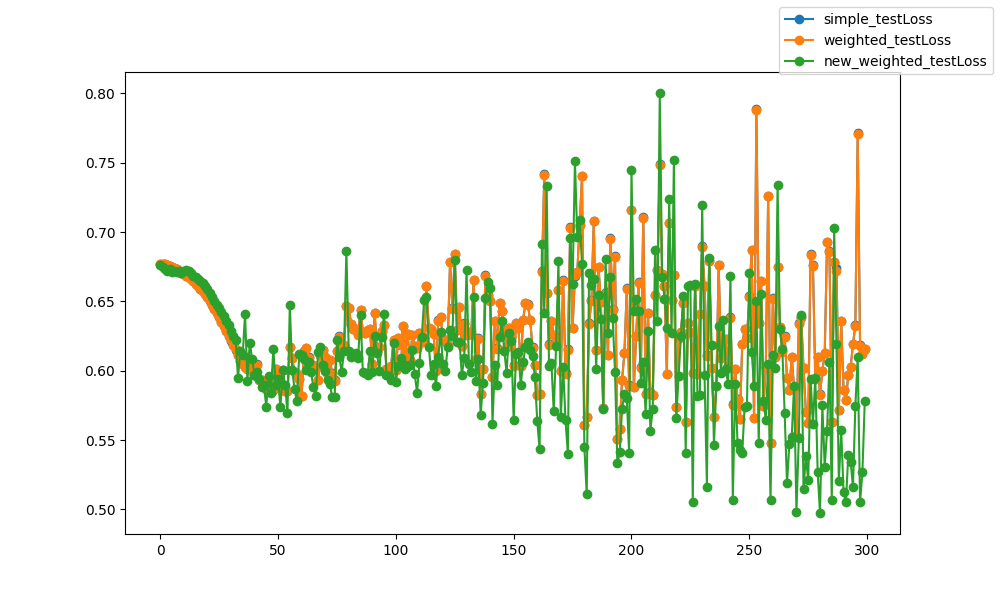

The table this chart was drawn from, first rows:
epoch, epoch, simple_testLoss, weighted_testLoss, new_weighted_testLoss
0, 0, 0.6773, 0.6773, 0.6759
1, 1, 0.6773, 0.6772, 0.6746
2, 2, 0.6769, 0.6769, 0.6733
3, 3, 0.6763, 0.6763, 0.672
4, 4, 0.6756, 0.6756, 0.6733
5, 5, 0.6748, 0.6748, 0.6712
6, 6, 0.674, 0.674, 0.6719
7, 7, 0.6731, 0.6731, 0.6713
8, 8, 0.672, 0.672, 0.672
9, 9, 0.6707, 0.6708, 0.6706
10, 10, 0.6696, 0.6696, 0.6717
11, 11, 0.6686, 0.6686, 0.6729
12, 12, 0.6673, 0.6673, 0.6719
13, 13, 0.666, 0.666, 0.6704
14, 14, 0.6643, 0.6644, 0.6685
15, 15, 0.6627, 0.6628, 0.6673
16, 16, 0.661, 0.6611, 0.666
17, 17, 0.6592, 0.6592, 0.6643
18, 18, 0.6572, 0.6572, 0.6631
19, 19, 0.655, 0.655, 0.6611
20, 20, 0.6528, 0.6529, 0.6588
21, 21, 0.6504, 0.6504, 0.656
22, 22, 0.6476, 0.6476, 0.6534
23, 23, 0.6447, 0.6447, 0.6505
24, 24, 0.6417, 0.6417, 0.6475
25, 25, 0.6385, 0.6385, 0.6449
26, 26, 0.635, 0.6351, 0.642
27, 27, 0.6319, 0.6319, 0.6391
28, 28, 0.6286, 0.6286, 0.6359
29, 29, 0.6252, 0.6253, 0.6326
30, 30, 0.6217, 0.6218, 0.6283
31, 31, 0.6184, 0.6184, 0.6251
32, 32, 0.6153, 0.6153, 0.6224
33, 33, 0.6111, 0.6111, 0.5948
34, 34, 0.6073, 0.6073, 0.6139
35, 35, 0.6048, 0.6048, 0.6112
36, 36, 0.6026, 0.6028, 0.6408
37, 37, 0.6013, 0.6014, 0.5925
38, 38, 0.6081, 0.6082, 0.6203
39, 39, 0.6027, 0.6027, 0.6087
40, 40, 0.5972, 0.5973, 0.5969
41, 41, 0.6045, 0.6044, 0.599
42, 42, 0.593, 0.593, 0.5938
43, 43, 0.5929, 0.5929, 0.5881
44, 44, 0.5886, 0.5886, 0.5894
45, 45, 0.587, 0.587, 0.5741
46, 46, 0.5868, 0.5868, 0.5964
47, 47, 0.5897, 0.5897, 0.5841
48, 48, 0.5857, 0.586, 0.6158
49, 49, 0.6012, 0.6012, 0.59
50, 50, 0.5946, 0.5946, 0.5938
51, 51, 0.5881, 0.5881, 0.5735
52, 52, 0.6007, 0.6007, 0.6003
53, 53, 0.5853, 0.5853, 0.5895
54, 54, 0.5856, 0.5855, 0.5697
55, 55, 0.6171, 0.6173, 0.6476
56, 56, 0.6091, 0.6091, 0.6003
57, 57, 0.5991, 0.5991, 0.5868
58, 58, 0.5978, 0.5977, 0.5778
59, 59, 0.5942, 0.5942, 0.6118
... 240 more rows
